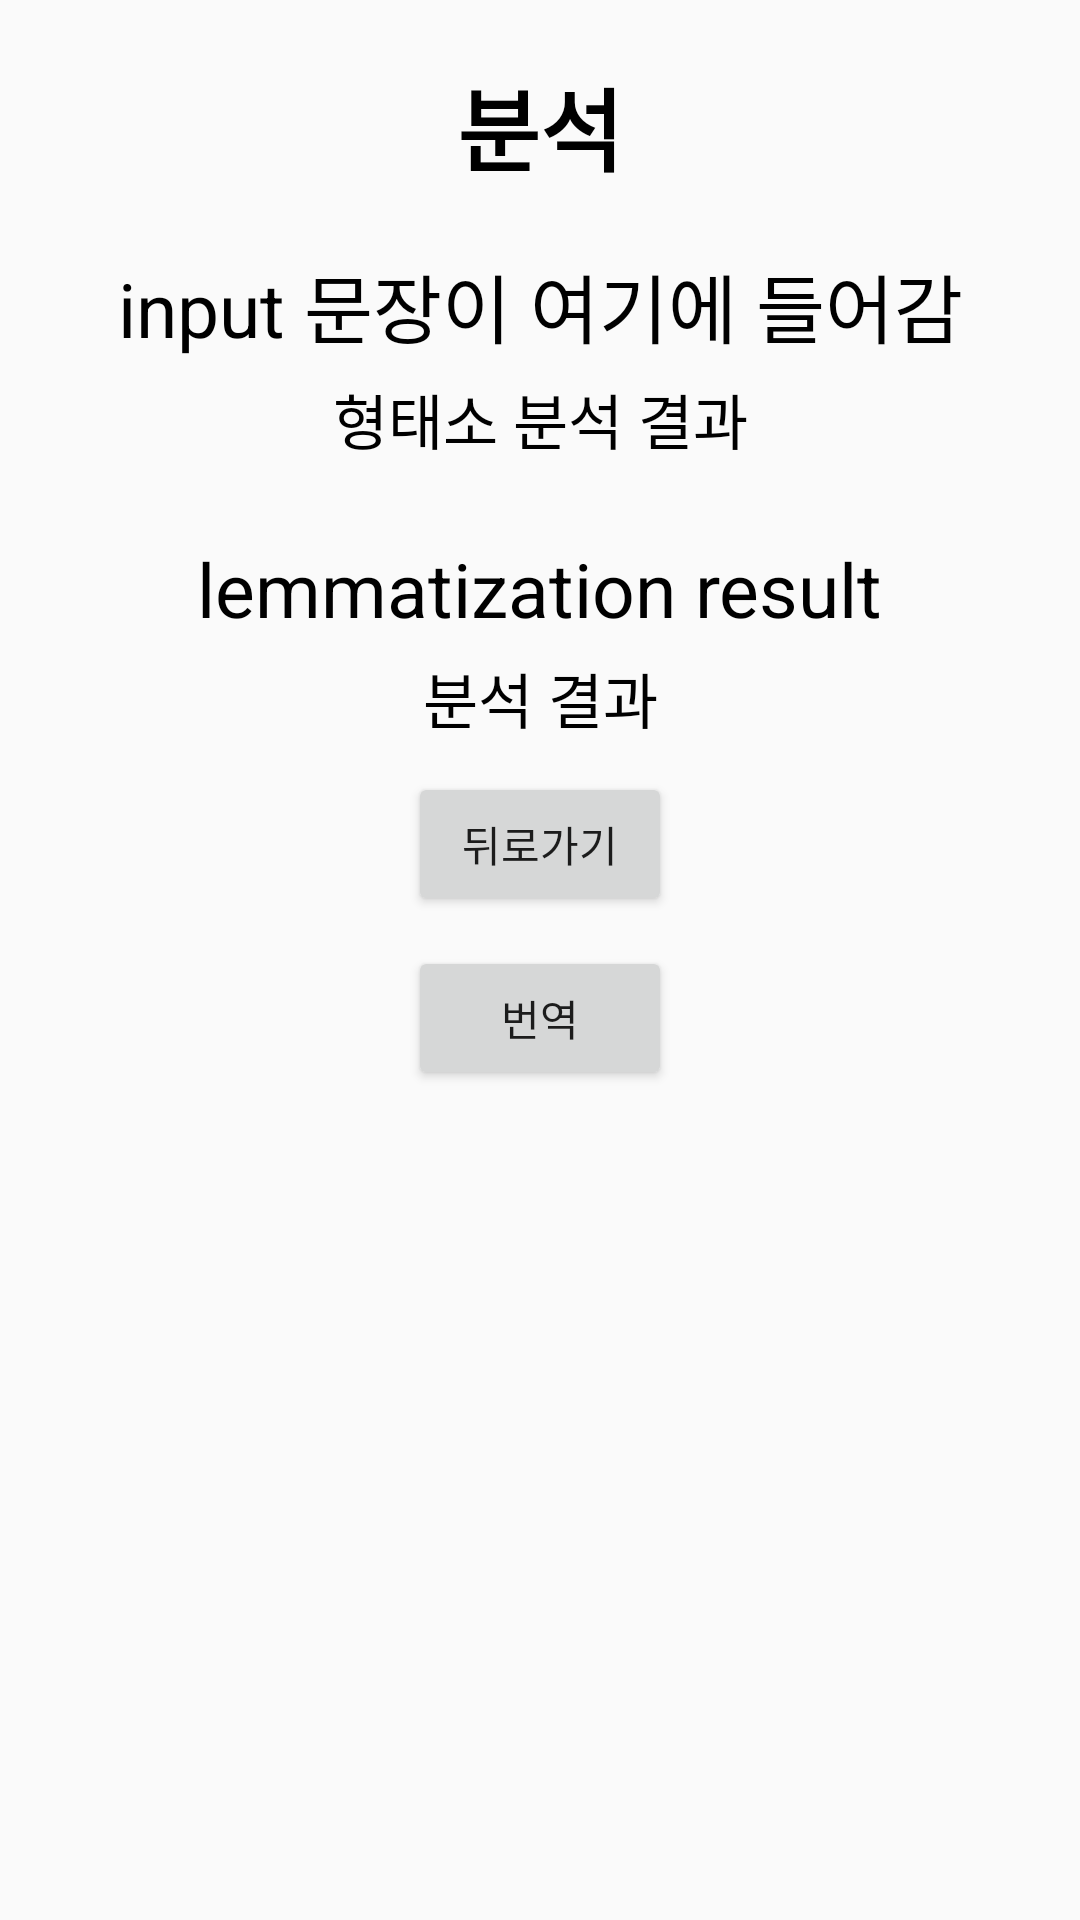

Reconstruct the res/layout file that produces this screen, plus the resources it refers to.
<!-- AndroidManifest.xml: application theme Theme.Stt_nlp -->
<!-- res/layout/activity_kkma.xml -->
<?xml version="1.0" encoding="utf-8"?>
<ScrollView
    xmlns:android="http://schemas.android.com/apk/res/android"
    xmlns:app="http://schemas.android.com/apk/res-auto"
    xmlns:tools="http://schemas.android.com/tools"
    android:layout_width="match_parent"
    android:layout_height="match_parent">

    <androidx.constraintlayout.widget.ConstraintLayout
        android:layout_width="match_parent"
        android:layout_height="match_parent"
        tools:context=".Kkma">

        <TextView
            android:id="@+id/Kkma_title_tv"
            android:layout_width="wrap_content"
            android:layout_height="wrap_content"
            android:text="분석"
            android:textSize="30sp"
            android:textColor="@color/black"
            android:textStyle="bold"
            app:layout_constraintTop_toTopOf="parent"
            app:layout_constraintStart_toStartOf="parent"
            app:layout_constraintEnd_toEndOf="parent"
            android:layout_marginTop="20dp"/>

        <TextView
            android:id="@+id/Kkma_analyze1_tv"
            android:layout_width="wrap_content"
            android:layout_height="wrap_content"
            android:text="input 문장이 여기에 들어감"
            android:textSize="25sp"
            android:textColor="@color/black"
            app:layout_constraintTop_toBottomOf="@id/Kkma_title_tv"
            app:layout_constraintStart_toStartOf="parent"
            app:layout_constraintEnd_toEndOf="parent"
            android:layout_marginTop="20dp"/>

        <TextView
            android:id="@+id/Kkma_result1_tv"
            android:layout_width="match_parent"
            android:layout_height="wrap_content"
            android:text="형태소 분석 결과"
            android:gravity="center"
            android:textSize="20sp"
            android:textColor="@color/black"
            app:layout_constraintTop_toBottomOf="@id/Kkma_analyze1_tv"
            app:layout_constraintStart_toStartOf="parent"
            app:layout_constraintEnd_toEndOf="parent"
            android:layout_marginTop="5dp"/>

        <TextView
            android:id="@+id/Kkma_analyze2_tv"
            android:layout_width="wrap_content"
            android:layout_height="wrap_content"
            android:text="lemmatization result"
            android:textSize="25sp"
            android:textColor="@color/black"
            app:layout_constraintTop_toBottomOf="@id/Kkma_result1_tv"
            app:layout_constraintStart_toStartOf="parent"
            app:layout_constraintEnd_toEndOf="parent"
            android:layout_marginTop="25dp"/>

        <TextView
            android:id="@+id/Kkma_result2_tv"
            android:layout_width="match_parent"
            android:layout_height="wrap_content"
            android:text="분석 결과"
            android:gravity="center"
            android:textSize="20sp"
            android:textColor="@color/black"
            app:layout_constraintTop_toBottomOf="@id/Kkma_analyze2_tv"
            app:layout_constraintStart_toStartOf="parent"
            app:layout_constraintEnd_toEndOf="parent"
            android:layout_marginTop="5dp"/>

        <Button
            android:id="@+id/Kkma_back_to_main_btn"
            android:layout_width="wrap_content"
            android:layout_height="wrap_content"
            android:text="뒤로가기"
            app:layout_constraintTop_toBottomOf="@id/Kkma_result2_tv"
            app:layout_constraintStart_toStartOf="parent"
            app:layout_constraintEnd_toEndOf="parent"
            android:layout_marginTop="10dp" />

        <Button
            android:id="@+id/Kkma_translation_btn"
            android:layout_width="wrap_content"
            android:layout_height="wrap_content"
            android:text="번역"
            app:layout_constraintTop_toBottomOf="@id/Kkma_back_to_main_btn"
            app:layout_constraintStart_toStartOf="parent"
            app:layout_constraintEnd_toEndOf="parent"
            android:layout_marginTop="10dp"
            app:layout_constraintBottom_toBottomOf="parent"/>



    </androidx.constraintlayout.widget.ConstraintLayout>
</ScrollView>
<!-- resources referenced by this layout -->
<resources>
  <style name="Theme.Stt_nlp" parent="@style/Theme.AppCompat.Light.NoActionBar">
          
          <item name="colorPrimary">@color/purple_500</item>
          <item name="colorPrimaryVariant">@color/purple_700</item>
          <item name="colorOnPrimary">@color/white</item>
          
          <item name="colorSecondary">@color/teal_200</item>
          <item name="colorSecondaryVariant">@color/teal_700</item>
          <item name="colorOnSecondary">@color/black</item>
          
          <item name="android:statusBarColor" tools:targetApi="l">?attr/colorPrimaryVariant</item>
          
      </style>
  <!-- not gathered from this repository: default colours our renderer supplied (Android Studio template values) -->
  <color name="purple_500">#FF6200EE</color>
  <color name="purple_700">#FF3700B3</color>
  <color name="teal_200">#FF03DAC5</color>
  <color name="teal_700">#FF018786</color>
  <color name="black">#FF000000</color>
  <color name="white">#FFFFFFFF</color>
</resources>
